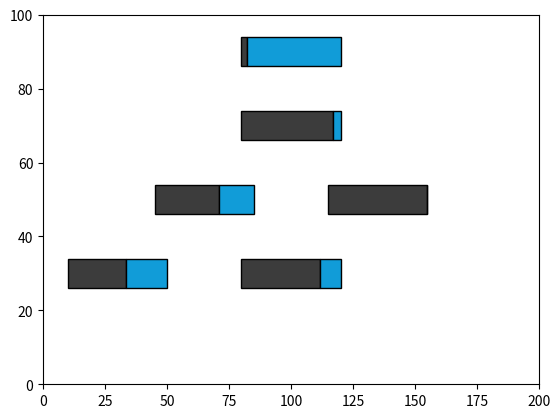

Write Python code to recreate this figure.
#!/usr/bin/env python3
# -*- coding: utf-8 -*-
"""
Created on Tue Sep 10 11:15:19 2019

[redacted]
"""


import matplotlib.pyplot as plt
import matplotlib.patches as patches
import matplotlib.lines as mlines


N_dict = {'All': [36420, 2069, 34351],
 'ULX': [992, 913, 79],
 'Unbeamed_ULX': [765, 765, 0],
 'beamed_ULX': [227, 148, 79],
 'Beamed<45': [151, 88, 63],
 'Beamed>45': [76, 60, 16]}

fig,ax = plt.subplots(1)
xmax = 200
ymax = 100
ax.set_xlim([0,xmax])
ax.set_ylim([0,ymax])

MIDDLE = xmax/2
TOP = ymax


def DrawRect(xpos, ypos, xsize, ysize, ratio):
    rect1_xsize = ratio * xsize
    rect2_xsize = (1 - ratio) * xsize
    
    rect1_xpos_true = xpos - (xsize/2)
    rect1_ypos_true = ypos - (ysize/2)
    
    rect2_xpos_true = rect1_xpos_true + rect1_xsize
    rect2_ypos_true = rect1_ypos_true
    BH_COLOR = '#119cd8'
    NS_COLOR = '#3c3c3c'
    rect1 = patches.Rectangle((rect1_xpos_true, rect1_ypos_true),rect1_xsize,ysize,linewidth=1, 
                             edgecolor='black', facecolor=NS_COLOR)
    
    rect2 = patches.Rectangle((rect2_xpos_true, rect2_ypos_true),rect2_xsize,ysize,linewidth=1, 
                             edgecolor='black', facecolor=BH_COLOR)
    ax.add_patch(rect1)
    ax.add_patch(rect2)

xsize = 40
ysize = 8

r1 = N_dict['All'][1]/N_dict['All'][0]
r2 = N_dict['ULX'][1]/N_dict['ULX'][0]
r3 = N_dict['Unbeamed_ULX'][1]/N_dict['Unbeamed_ULX'][0]
r4 = N_dict['beamed_ULX'][1]/N_dict['beamed_ULX'][0]
r5 = N_dict['Beamed<45'][1]/N_dict['Beamed<45'][0]
r6 = N_dict['Beamed>45'][1]/N_dict['Beamed>45'][0]

#TOP RECTANGLE ALL SYSTEMS
DrawRect(MIDDLE, TOP-10, xsize, ysize, ratio=r1)
# ax.text(MIDDLE, TOP-10, N_dict['All'][0], fontsize=10, horizontalalignment='center',
        # verticalalignment='center', color='white')

# ax.arrow(MIDDLE, TOP-15, 0, -5, width=1)
# ax.text(MIDDLE+2, TOP-21, '$> 10^{39} \ \mathrm{erg \ s^{-1}}$', fontsize=10,)

#SECOND RECTANGLE ULXS
DrawRect(MIDDLE, TOP-30, xsize, ysize, ratio=r2)
# ax.text(MIDDLE, TOP-30, N_dict['ULX'][0], fontsize=10, horizontalalignment='center',
#         verticalalignment='center', color='white')

# ax.axvline(MIDDLE, ymin=58/ymax, ymax=65/ymax, c='black')


#RIGHT ROW3 RECTANGLE UNBEAMED ULXS
DrawRect(MIDDLE+35, TOP-50, xsize, ysize, ratio=r3)
# ax.text(MIDDLE+35, TOP-50, N_dict['Unbeamed_ULX'][0], fontsize=10, horizontalalignment='center',
#         verticalalignment='center', color='white')

#LEFT ROW3 RECTANGLE BEAMED ULXS
DrawRect(MIDDLE-35, TOP-50, xsize, ysize, ratio=r4)
# ax.text(MIDDLE-35, TOP-50, N_dict['beamed_ULX'][0], fontsize=10, horizontalalignment='center',
#         verticalalignment='center', color='white')

#LEFT ROW4 RECTANGLE BEAMED ULXS < 45
DrawRect(MIDDLE-70, TOP-70, xsize, ysize, ratio=r5)
# ax.text(MIDDLE-70, TOP-70, N_dict['Beamed<45'][0], fontsize=10, horizontalalignment='center',
#         verticalalignment='center', color='white')

#RIGHT ROW4 RECTANGLE BEAMED ULXS > 45
DrawRect(MIDDLE, TOP-70, xsize, ysize, ratio=r6)
# ax.text(MIDDLE, TOP-70, N_dict['Beamed>45'][0], fontsize=10, horizontalalignment='center',
#         verticalalignment='center', color='white')

plt.savefig('flowchart.eps', format='eps')